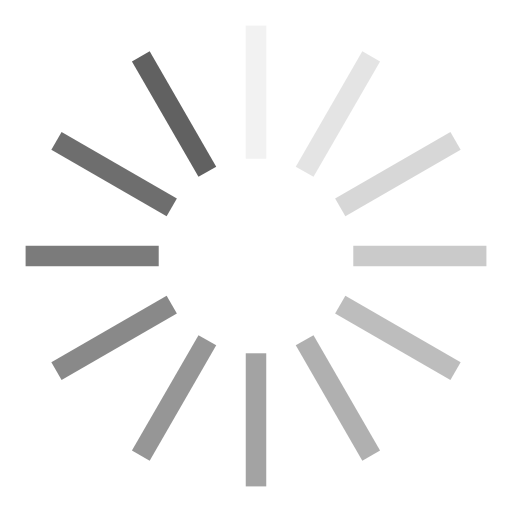
t = 0.00 s
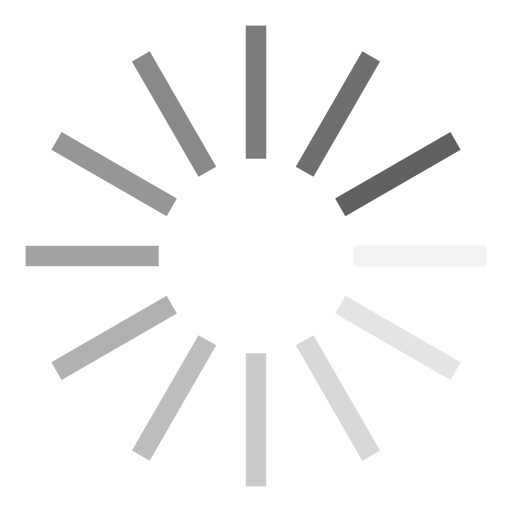
t = 0.25 s
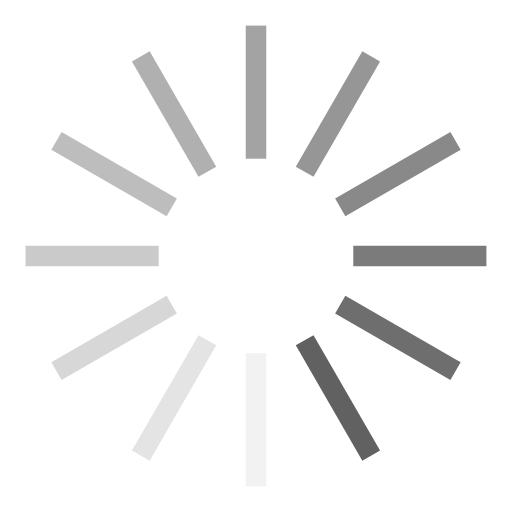
t = 0.50 s
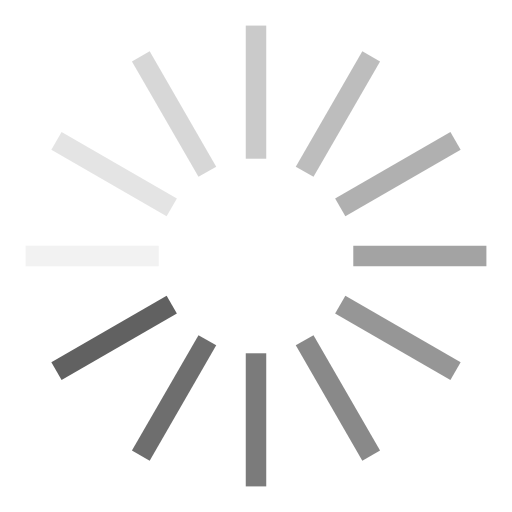
t = 0.75 s

The animated SVG that drew these frames (rendered in a browser with its animation timeline set to each time). Animation: 12 SMIL elements (animate=12); one cycle of 1.00 s, repeats indefinitely.

<svg class="lds-spinner" width="200px"  height="200px"  xmlns="http://www.w3.org/2000/svg" xmlns:xlink="http://www.w3.org/1999/xlink" viewBox="0 0 100 100" preserveAspectRatio="xMidYMid" style="background: rgba(0, 0, 0, 0) none repeat scroll 0% 0%;"><g transform="rotate(0 50 50)">
  <rect x="48" y="5" rx="0" ry="0" width="4" height="26" fill="#616161">
    <animate attributeName="opacity" values="1;0" keyTimes="0;1" dur="1s" begin="-0.9166666666666666s" repeatCount="indefinite"></animate>
  </rect>
</g><g transform="rotate(30 50 50)">
  <rect x="48" y="5" rx="0" ry="0" width="4" height="26" fill="#616161">
    <animate attributeName="opacity" values="1;0" keyTimes="0;1" dur="1s" begin="-0.8333333333333334s" repeatCount="indefinite"></animate>
  </rect>
</g><g transform="rotate(60 50 50)">
  <rect x="48" y="5" rx="0" ry="0" width="4" height="26" fill="#616161">
    <animate attributeName="opacity" values="1;0" keyTimes="0;1" dur="1s" begin="-0.75s" repeatCount="indefinite"></animate>
  </rect>
</g><g transform="rotate(90 50 50)">
  <rect x="48" y="5" rx="0" ry="0" width="4" height="26" fill="#616161">
    <animate attributeName="opacity" values="1;0" keyTimes="0;1" dur="1s" begin="-0.6666666666666666s" repeatCount="indefinite"></animate>
  </rect>
</g><g transform="rotate(120 50 50)">
  <rect x="48" y="5" rx="0" ry="0" width="4" height="26" fill="#616161">
    <animate attributeName="opacity" values="1;0" keyTimes="0;1" dur="1s" begin="-0.5833333333333334s" repeatCount="indefinite"></animate>
  </rect>
</g><g transform="rotate(150 50 50)">
  <rect x="48" y="5" rx="0" ry="0" width="4" height="26" fill="#616161">
    <animate attributeName="opacity" values="1;0" keyTimes="0;1" dur="1s" begin="-0.5s" repeatCount="indefinite"></animate>
  </rect>
</g><g transform="rotate(180 50 50)">
  <rect x="48" y="5" rx="0" ry="0" width="4" height="26" fill="#616161">
    <animate attributeName="opacity" values="1;0" keyTimes="0;1" dur="1s" begin="-0.4166666666666667s" repeatCount="indefinite"></animate>
  </rect>
</g><g transform="rotate(210 50 50)">
  <rect x="48" y="5" rx="0" ry="0" width="4" height="26" fill="#616161">
    <animate attributeName="opacity" values="1;0" keyTimes="0;1" dur="1s" begin="-0.3333333333333333s" repeatCount="indefinite"></animate>
  </rect>
</g><g transform="rotate(240 50 50)">
  <rect x="48" y="5" rx="0" ry="0" width="4" height="26" fill="#616161">
    <animate attributeName="opacity" values="1;0" keyTimes="0;1" dur="1s" begin="-0.25s" repeatCount="indefinite"></animate>
  </rect>
</g><g transform="rotate(270 50 50)">
  <rect x="48" y="5" rx="0" ry="0" width="4" height="26" fill="#616161">
    <animate attributeName="opacity" values="1;0" keyTimes="0;1" dur="1s" begin="-0.16666666666666666s" repeatCount="indefinite"></animate>
  </rect>
</g><g transform="rotate(300 50 50)">
  <rect x="48" y="5" rx="0" ry="0" width="4" height="26" fill="#616161">
    <animate attributeName="opacity" values="1;0" keyTimes="0;1" dur="1s" begin="-0.08333333333333333s" repeatCount="indefinite"></animate>
  </rect>
</g><g transform="rotate(330 50 50)">
  <rect x="48" y="5" rx="0" ry="0" width="4" height="26" fill="#616161">
    <animate attributeName="opacity" values="1;0" keyTimes="0;1" dur="1s" begin="0s" repeatCount="indefinite"></animate>
  </rect>
</g></svg>